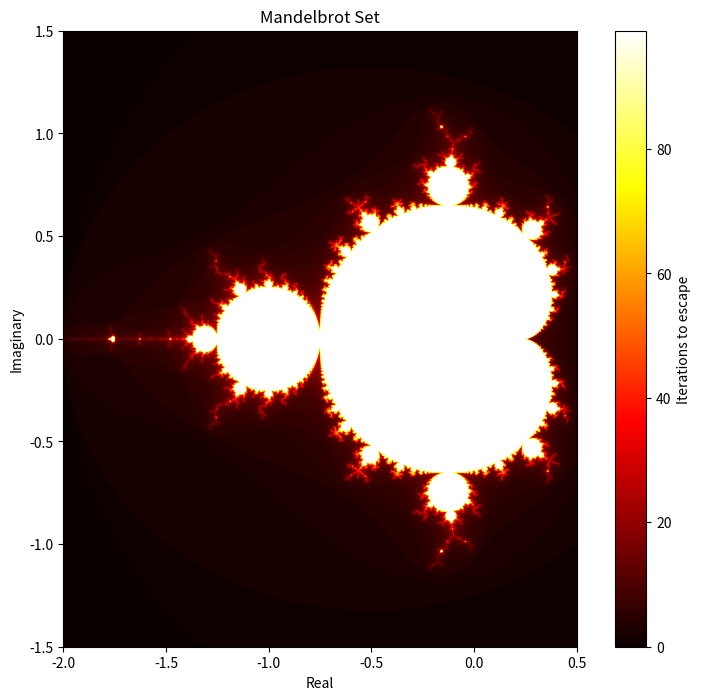

The matplotlib source for this figure:
import numpy as np
import matplotlib.pyplot as plt
import time 
class mandelbrot:
    
    #TODO: I need to make the naive complex matrix with not numpy

    def complex_matrix(self, xmin,xmax,ymin,ymax, density):
        """
        Function that creates the matrix of complex numbers with some density between the max and min values for x,y
        
        This is optimized using numpy

        Returns = vectors with with calues for height and width

        """
        re = np.linspace(xmin,xmax, int((xmax-xmin) * density) )
        im = np.linspace(ymin,ymax, int((ymax-ymin) * density) )
        return re[np.newaxis, :] + im[:, np.newaxis] * 1j


    def is_stable(self, c, max_iter):
        """
        Function that goes over each point c in grid
        """
        z = 0
        for _ in range(max_iter):
            z = z ** 2 + c
        return abs(z) <= 2

        
    def escape_time(self, c, max_iter):
        z = np.zeros_like(c)
        iteration_counts = np.zeros(c.shape)
        
        for i in range(max_iter):
            mask = np.abs(z) <= 2  # Points that haven't escaped yet
            z[mask] = z[mask] ** 2 + c[mask]
            iteration_counts[mask] = i
        
        return iteration_counts


if __name__ == "__main__":
    mb = mandelbrot()
    time_start = time.time()
    c = mb.complex_matrix(-2, 0.5, -1.5, 1.5, density=1024)
    iterations = mb.escape_time(c, max_iter=100)
    time_stop = time.time()
    elapsed_time = time_stop - time_start
    print(elapsed_time)
    # Plot with colormap
    plt.figure(figsize=(10, 8))
    plt.imshow(iterations, extent=[-2, 0.5, -1.5, 1.5], 
               cmap='hot', origin='lower', interpolation='bilinear')
    plt.colorbar(label='Iterations to escape')
    plt.title('Mandelbrot Set')
    plt.xlabel('Real')
    plt.ylabel('Imaginary')
    plt.savefig('mandelbrot_colormap.png', dpi=300)
    plt.show()
